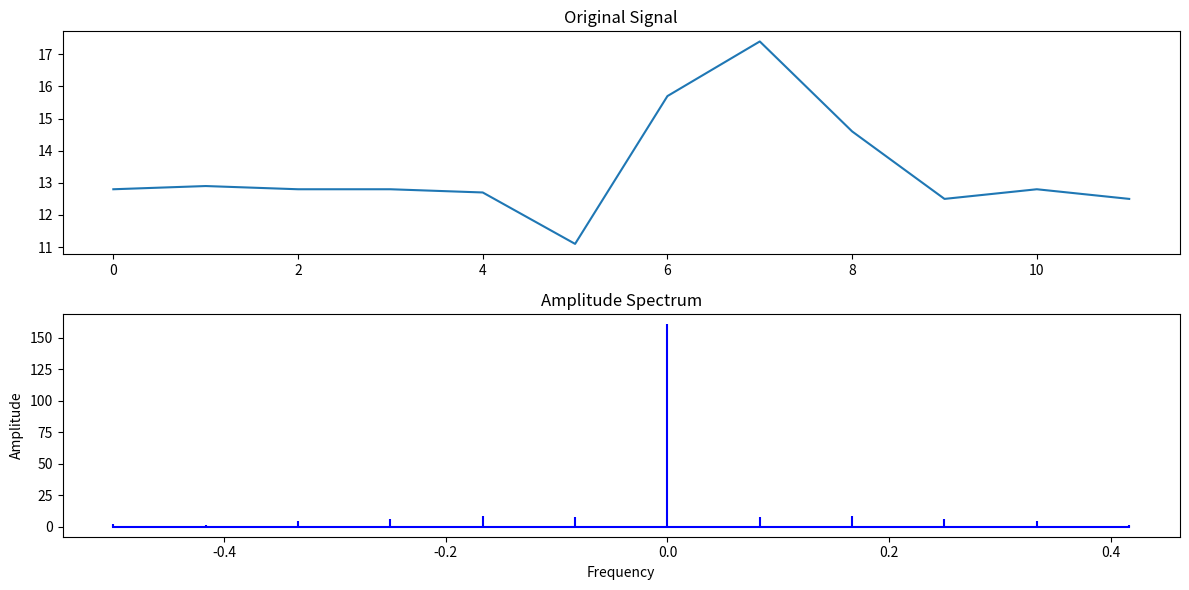

Reproduce this figure in Python.
import numpy as np
import matplotlib.pyplot as plt

# 温度采样点
t = np.array([12.8, 12.9, 12.8, 12.8, 12.7, 11.1, 15.7, 17.4, 14.6, 12.5, 12.8, 12.5])

# 计算离散傅里叶变换
T = np.fft.fft(t)
frequencies = np.fft.fftfreq(len(t), d=1)

# 绘制原始信号
plt.figure(figsize=(12, 6))
plt.subplot(2, 1, 1)
plt.plot(t)
plt.title('Original Signal')

# 绘制幅度谱
plt.subplot(2, 1, 2)
plt.stem(frequencies, np.abs(T), 'b', markerfmt=" ", basefmt="-b")
plt.title('Amplitude Spectrum')
plt.xlabel('Frequency')
plt.ylabel('Amplitude')
plt.tight_layout()
plt.show()